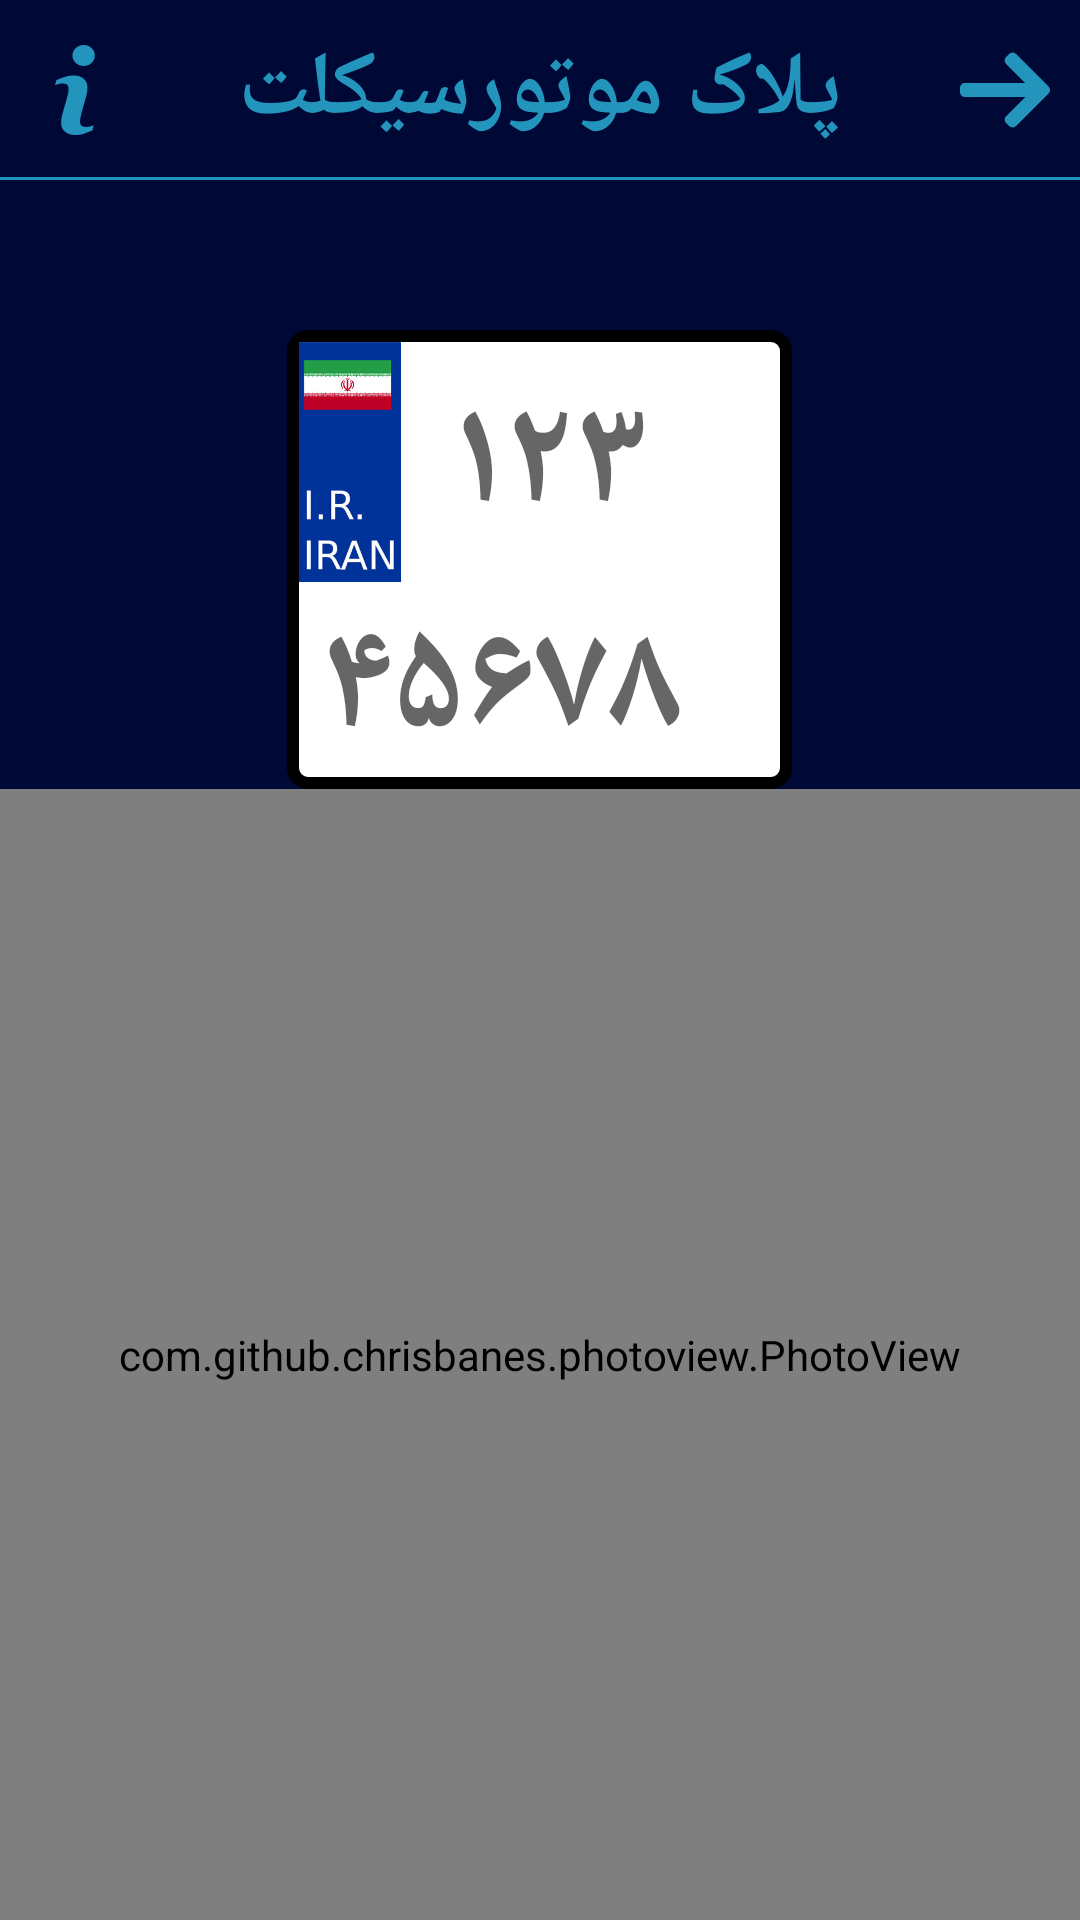

Android layout source for this screen:
<!-- AndroidManifest.xml: application theme AppTheme -->
<!-- res/layout/activity_for_motorcycle.xml -->
<?xml version="1.0" encoding="utf-8"?>
<LinearLayout xmlns:android="http://schemas.android.com/apk/res/android"
    xmlns:app="http://schemas.android.com/apk/res-auto"
    android:id="@+id/motorcycleActivityParentView"
    android:layout_width="match_parent"
    android:layout_height="match_parent"
    android:background="@drawable/background_for_pelakomak"
    android:focusableInTouchMode="true"
    android:orientation="vertical">

    <androidx.constraintlayout.widget.ConstraintLayout
        android:layout_width="match_parent"
        android:layout_height="60dp"
        android:orientation="horizontal">

        <TextView
            android:layout_width="wrap_content"
            android:layout_height="match_parent"
            android:fontFamily="@font/dima_moalem"
            android:gravity="center"
            android:text="پلاک موتورسیکلت"
            android:textColor="@color/highLightBlue"
            android:textSize="30dp"
            android:textStyle="bold"
            app:layout_constraintLeft_toLeftOf="parent"
            app:layout_constraintRight_toRightOf="parent" />

        <ImageView
            android:id="@+id/backButton"
            android:layout_width="50dp"
            android:layout_height="match_parent"
            android:background="@drawable/background_for_ripple"
            android:clickable="true"
            android:focusable="true"
            android:padding="10dp"
            android:src="@drawable/ic_back"
            app:layout_constraintRight_toRightOf="parent" />

        <ImageView
            android:id="@+id/infoButton"
            android:layout_width="50dp"
            android:layout_height="match_parent"
            android:background="@drawable/background_for_ripple"
            android:clickable="true"
            android:focusable="true"
            android:padding="10dp"
            android:src="@drawable/ic_info"
            app:layout_constraintLeft_toLeftOf="parent" />

        <View
            android:layout_width="match_parent"
            android:layout_height="1dp"
            android:background="@color/highLightBlue"
            app:layout_constraintBottom_toBottomOf="parent" />

    </androidx.constraintlayout.widget.ConstraintLayout>

    <LinearLayout
        android:layout_width="match_parent"
        android:layout_height="wrap_content"
        android:layout_marginTop="50dp"
        android:clickable="true"
        android:focusable="true"
        android:gravity="center">

        <LinearLayout
            android:layout_width="wrap_content"
            android:layout_height="wrap_content"
            android:background="@drawable/background_for_numberplate"
            android:layoutDirection="ltr"
            android:orientation="vertical">

            <LinearLayout
                android:id="@+id/logo"
                android:layout_width="wrap_content"
                android:layout_height="wrap_content"
                android:layoutDirection="ltr"
                app:layout_constraintTop_toTopOf="parent">

                <ImageView
                    android:layout_width="40dp"
                    android:layout_height="80dp"
                    android:layout_marginLeft="1dp"
                    android:layout_marginTop="4dp"
                    android:src="@drawable/iran" />

                <EditText
                    android:id="@+id/motorcycle_state_number"
                    android:layout_width="match_parent"
                    android:layout_height="wrap_content"
                    android:layout_gravity="bottom"
                    android:layout_marginLeft="10dp"
                    android:backgroundTint="#fff"
                    android:ems="2"
                    android:focusableInTouchMode="true"
                    android:fontFamily="@font/vazir"
                    android:gravity="bottom"
                    android:hint="۱۲۳"
                    android:inputType="number"
                    android:lines="1"
                    android:maxLength="3"
                    android:textColor="#000000"
                    android:textSize="50dp"
                    android:textStyle="normal|bold" />
            </LinearLayout>

            <EditText
                android:id="@+id/motorcycle_other_number"
                android:layout_width="match_parent"
                android:layout_height="wrap_content"
                android:layout_gravity="center"
                android:layout_marginLeft="7dp"
                android:background="#00FFFFFF"
                android:clickable="true"
                android:focusable="true"
                android:fontFamily="@font/vazir"
                android:hint="۴۵۶۷۸"
                android:inputType="number"
                android:lines="1"
                android:maxLength="5"
                android:textColor="#000000"
                android:textSize="50dp"
                android:textStyle="normal|bold" />
        </LinearLayout>
    </LinearLayout>

    <com.github.chrisbanes.photoview.PhotoView
        android:id="@+id/motorcycleStateImageView"
        android:layout_width="match_parent"
        android:layout_height="match_parent"
        android:background="@color/darkBlue"
        android:src="@drawable/state_null" />

</LinearLayout>
<!-- resources referenced by this layout -->
<resources>
  <color name="darkBlue">#000836</color>
  <color name="highLightBlue">#2394BC</color>
  <!-- drawable background_for_numberplate (drawable) -->
  <?xml version="1.0" encoding="UTF-8"?>
  <shape xmlns:android="http://schemas.android.com/apk/res/android">
      <solid android:color="#FFFFFF"/>
      <stroke android:width="4dp" android:color="#000000" />
      <corners android:radius="5dp"/>
      <padding android:left="0dp" android:top="0dp"
          android:right="0dp" android:bottom="0dp" />
  </shape>
  <!-- drawable background_for_pelakomak (drawable) -->
  <?xml version="1.0" encoding="utf-8"?>
  <shape xmlns:android="http://schemas.android.com/apk/res/android"
      android:shape="rectangle"
      android:tint="@color/darkBlue"
      >
  
  </shape>
  <!-- drawable background_for_ripple (drawable) -->
  <?xml version="1.0" encoding="utf-8"?>
  <ripple xmlns:android="http://schemas.android.com/apk/res/android"
      android:color="@color/mediumGray">
      <item>
          <shape>
              <solid android:color="@color/darkBlue" />
          </shape>
      </item>
  </ripple>
  <!-- drawable ic_back (drawable) -->
  <vector xmlns:android="http://schemas.android.com/apk/res/android"
      android:width="200dp"
      android:height="200dp"
      android:viewportWidth="492.004"
      android:viewportHeight="492.004">
      <path
          android:fillColor="#2394BC"
          android:pathData="M484.14,226.886L306.46,49.202c-5.072,-5.072 -11.832,-7.856 -19.04,-7.856c-7.216,0 -13.972,2.788 -19.044,7.856l-16.132,16.136c-5.068,5.064 -7.86,11.828 -7.86,19.04c0,7.208 2.792,14.2 7.86,19.264L355.9,207.526H26.58C11.732,207.526 0,219.15 0,234.002v22.812c0,14.852 11.732,27.648 26.58,27.648h330.496L252.248,388.926c-5.068,5.072 -7.86,11.652 -7.86,18.864c0,7.204 2.792,13.88 7.86,18.948l16.132,16.084c5.072,5.072 11.828,7.836 19.044,7.836c7.208,0 13.968,-2.8 19.04,-7.872l177.68,-177.68c5.084,-5.088 7.88,-11.88 7.86,-19.1C492.02,238.762 489.228,231.966 484.14,226.886z" />
  </vector>
  <style name="AppTheme" parent="Theme.AppCompat.Light.NoActionBar">
          
          <item name="colorPrimary">@color/colorPrimary</item>
          <item name="colorPrimaryDark">@color/colorPrimaryDark</item>
          <item name="colorAccent">#A4D1EA</item>
          
          <item name="colorControlHighlight">@color/mediumGray</item>
          
          <item name="android:navigationBarColor">@color/darkBlue</item>
          <item name="android:windowDrawsSystemBarBackgrounds">true</item>
      </style>
  <color name="mediumGray">#28FFFFFF</color>
  <color name="colorPrimary">#014E92</color>
  <color name="colorPrimaryDark">#000836</color>
</resources>
